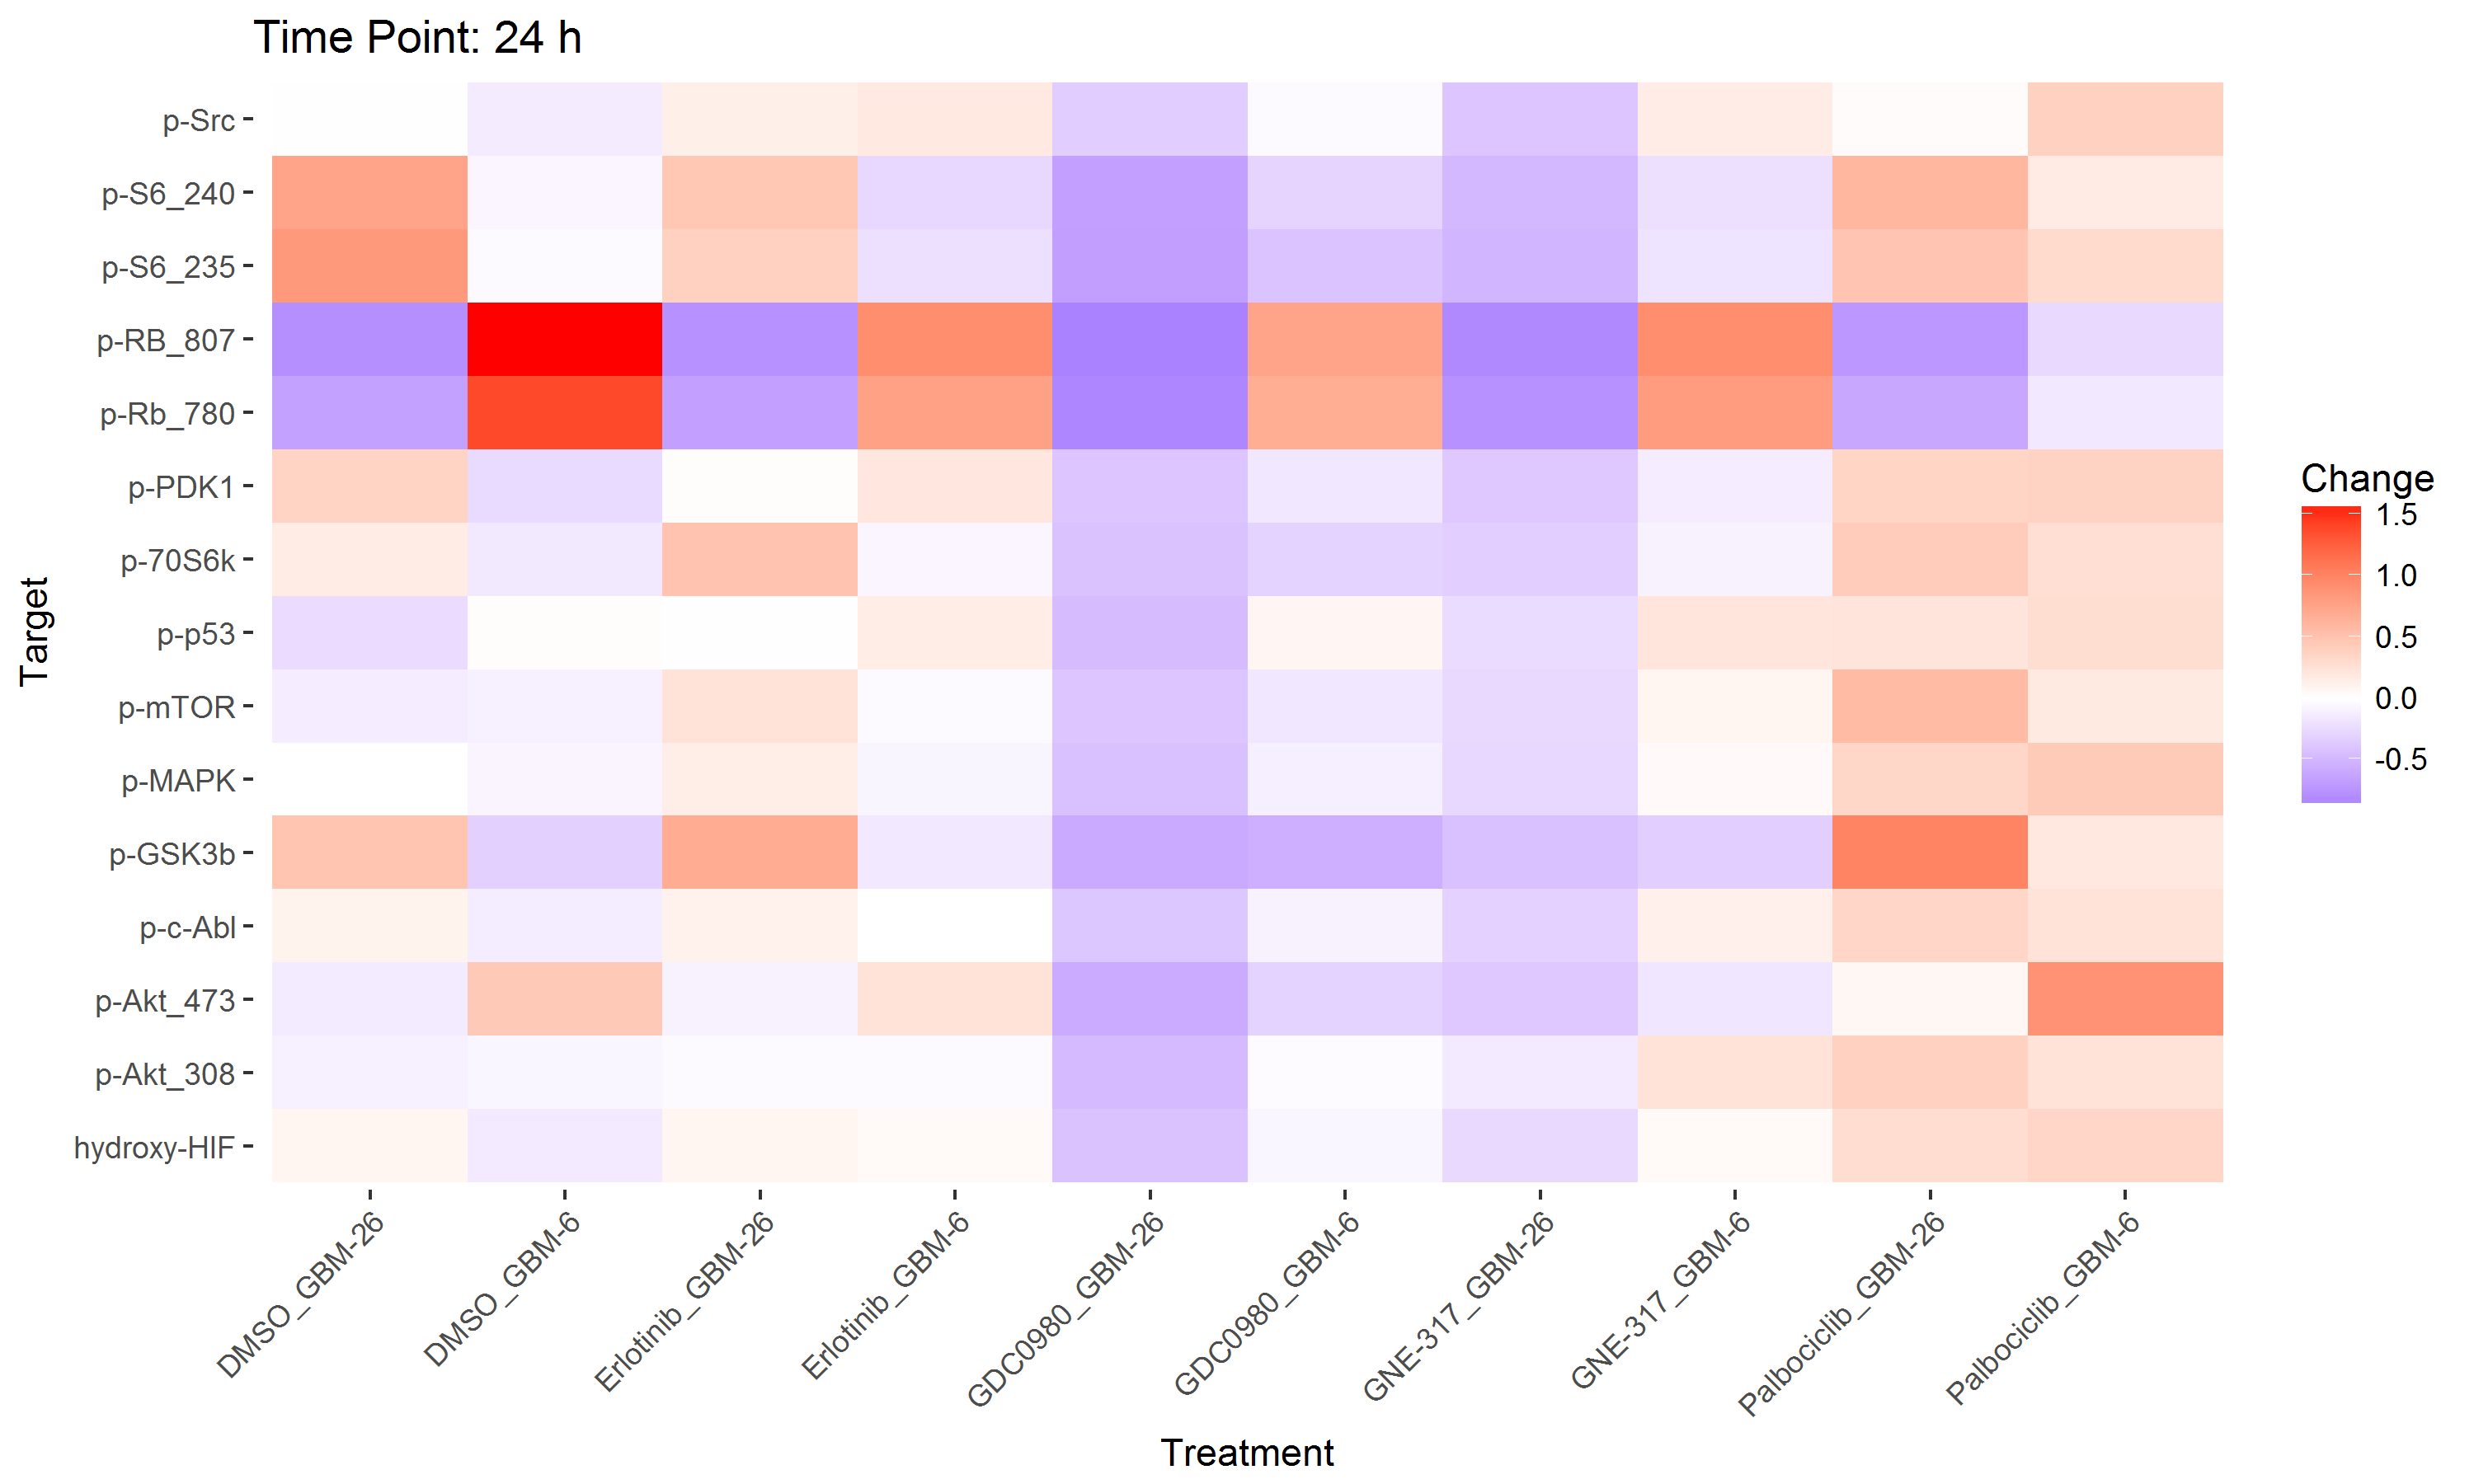

Data behind this chart, as committed beside it:
Change, Target, Treatment
0.2827, hydroxy-HIF, Palbociclib_GBM-26
-0.2569, hydroxy-HIF, GNE-317_GBM-26
0.08275, hydroxy-HIF, DMSO_GBM-26
0.07615, hydroxy-HIF, Erlotinib_GBM-26
-0.4175, hydroxy-HIF, GDC0980_GBM-26
-0.1415, hydroxy-HIF, DMSO_GBM-6
-0.05899, hydroxy-HIF, GDC0980_GBM-6
0.3448, hydroxy-HIF, Palbociclib_GBM-6
0.04376, hydroxy-HIF, Erlotinib_GBM-6
0.04473, hydroxy-HIF, GNE-317_GBM-6
0.3828, p-Akt_308, Palbociclib_GBM-26
-0.1396, p-Akt_308, GNE-317_GBM-26
-0.09103, p-Akt_308, DMSO_GBM-26
-0.03662, p-Akt_308, Erlotinib_GBM-26
-0.4671, p-Akt_308, GDC0980_GBM-26
-0.05845, p-Akt_308, DMSO_GBM-6
-0.02761, p-Akt_308, GDC0980_GBM-6
0.2384, p-Akt_308, Palbociclib_GBM-6
-0.04185, p-Akt_308, Erlotinib_GBM-6
0.241, p-Akt_308, GNE-317_GBM-6
0.06398, p-Akt_473, Palbociclib_GBM-26
-0.3739, p-Akt_473, GNE-317_GBM-26
-0.1376, p-Akt_473, DMSO_GBM-26
-0.08799, p-Akt_473, Erlotinib_GBM-26
-0.5702, p-Akt_473, GDC0980_GBM-26
0.4483, p-Akt_473, DMSO_GBM-6
-0.2986, p-Akt_473, GDC0980_GBM-6
0.8856, p-Akt_473, Palbociclib_GBM-6
0.2371, p-Akt_473, Erlotinib_GBM-6
-0.1667, p-Akt_473, GNE-317_GBM-6
0.3408, p-c-Abl, Palbociclib_GBM-26
-0.3118, p-c-Abl, GNE-317_GBM-26
0.1017, p-c-Abl, DMSO_GBM-26
0.1089, p-c-Abl, Erlotinib_GBM-26
-0.3813, p-c-Abl, GDC0980_GBM-26
-0.1245, p-c-Abl, DMSO_GBM-6
-0.08845, p-c-Abl, GDC0980_GBM-6
0.235, p-c-Abl, Palbociclib_GBM-6
-0.002246, p-c-Abl, Erlotinib_GBM-6
0.1219, p-c-Abl, GNE-317_GBM-6
0.9923, p-GSK3b, Palbociclib_GBM-26
-0.424, p-GSK3b, GNE-317_GBM-26
0.4835, p-GSK3b, DMSO_GBM-26
0.6854, p-GSK3b, Erlotinib_GBM-26
-0.579, p-GSK3b, GDC0980_GBM-26
-0.316, p-GSK3b, DMSO_GBM-6
-0.5485, p-GSK3b, GDC0980_GBM-6
0.1925, p-GSK3b, Palbociclib_GBM-6
-0.1578, p-GSK3b, Erlotinib_GBM-6
-0.3284, p-GSK3b, GNE-317_GBM-6
0.33, p-MAPK, Palbociclib_GBM-26
-0.2709, p-MAPK, GNE-317_GBM-26
6.0043545619568e-4, p-MAPK, DMSO_GBM-26
0.1456, p-MAPK, Erlotinib_GBM-26
-0.429, p-MAPK, GDC0980_GBM-26
-0.07287, p-MAPK, DMSO_GBM-6
-0.1069, p-MAPK, GDC0980_GBM-6
0.4333, p-MAPK, Palbociclib_GBM-6
-0.06858, p-MAPK, Erlotinib_GBM-6
0.03881, p-MAPK, GNE-317_GBM-6
... 90 more rows
